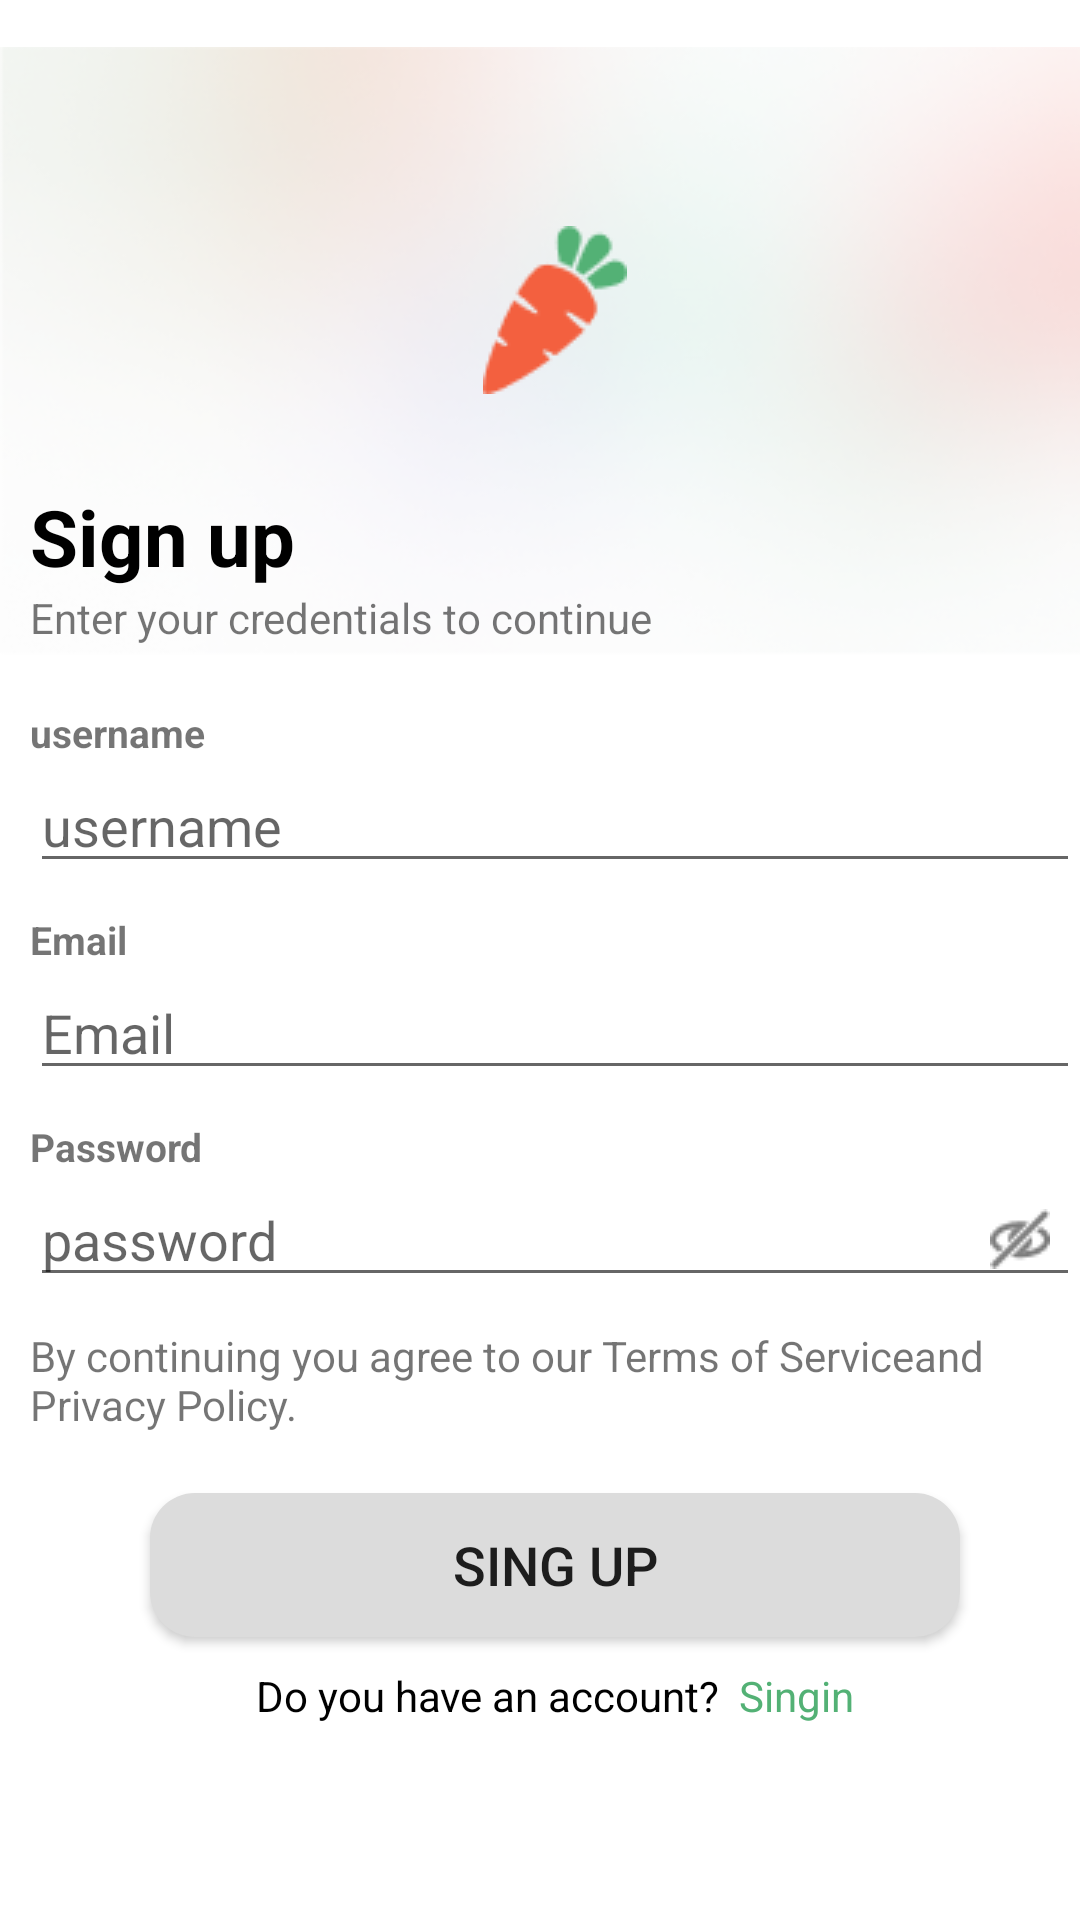

This screen was rendered from an Android layout file. Write that file and the resources it references.
<!-- AndroidManifest.xml: application theme Theme.Ecom -->
<!-- res/layout/activity_reg.xml -->
<?xml version="1.0" encoding="utf-8"?>
<RelativeLayout xmlns:android="http://schemas.android.com/apk/res/android"
    xmlns:app="http://schemas.android.com/apk/res-auto"
    xmlns:tools="http://schemas.android.com/tools"
    android:layout_width="match_parent"
    android:layout_height="match_parent"
    tools:context=".UI.reg">

    <ImageView
        android:layout_width="match_parent"
        android:layout_height="wrap_content"
        android:src="@drawable/rectanglee"/>

    <LinearLayout
        android:layout_width="match_parent"
        android:layout_height="match_parent"
        android:layout_marginLeft="10dp"
        android:gravity="center"
        android:orientation="vertical">
        <ImageView
            android:layout_width="match_parent"
            android:layout_height="wrap_content"
            android:layout_marginTop="10dp"
            android:src="@drawable/carrot" />


        <TextView
            android:layout_width="match_parent"
            android:layout_height="wrap_content"

            android:layout_marginTop="30dp"
            android:text="Sign up"
            android:textColor="@color/black"
            android:textSize="26sp"
            android:textStyle="bold" />

        <TextView
            android:layout_width="match_parent"
            android:layout_height="wrap_content"
            android:text="Enter your credentials to continue" />


        <TextView
            android:layout_width="match_parent"
            android:layout_height="wrap_content"
            android:layout_marginTop="20dp"
            android:text="username"
            android:textSize="13sp"
            android:textStyle="bold" />

        <EditText
            android:id="@+id/user_reg"
            android:layout_width="match_parent"
            android:layout_height="wrap_content"
            android:hint="username" />


        <TextView
            android:layout_width="match_parent"
            android:layout_height="wrap_content"
            android:layout_marginTop="10dp"
            android:text="Email"
            android:textSize="13sp"
            android:textStyle="bold" />

        <EditText
            android:id="@+id/email_reg"
            android:layout_width="match_parent"
            android:layout_height="wrap_content"
            android:hint="Email" />

        <TextView
            android:id="@+id/passtxt"
            android:layout_width="match_parent"
            android:layout_height="wrap_content"
            android:layout_marginTop="10dp"
            android:text="Password"
            android:textSize="13sp"
            android:textStyle="bold" />

        <EditText
            android:id="@+id/pass_reg"
            android:layout_width="match_parent"
            android:layout_height="wrap_content"
            android:drawableRight="@drawable/show"
            android:hint="password"
            android:inputType="textPassword"
            android:paddingRight="10dp" />

        <TextView
            android:layout_width="match_parent"
            android:layout_height="wrap_content"
            android:layout_marginTop="10dp"
            android:text="By continuing you agree to our Terms of Serviceand Privacy Policy." />

        <Button
            android:id="@+id/signup"
            android:layout_width="match_parent"
            android:layout_height="wrap_content"
            android:layout_gravity="center"
            android:layout_marginLeft="40dp"
            android:layout_marginTop="20dp"

            android:layout_marginRight="40dp"
            android:layout_marginBottom="10dp"
            android:background="@drawable/rec"
            android:text="Sing up"
            android:textSize="18sp" />

        <LinearLayout
            android:layout_width="match_parent"
            android:layout_height="wrap_content"
            android:gravity="center"
            android:orientation="horizontal">

            <TextView
                android:layout_width="wrap_content"
                android:layout_height="wrap_content"
                android:gravity="center"
                android:text="Do you have an account?  "
                android:textColor="@color/black" />


            <TextView
                android:id="@+id/signin_reg"
                android:layout_width="wrap_content"
                android:layout_height="wrap_content"
                android:gravity="center"
                android:text="Singin"
                android:textColor="@color/luma" />
        </LinearLayout>

    </LinearLayout>


</RelativeLayout>
<!-- resources referenced by this layout -->
<resources>
  <color name="black">#FF000000</color>
  <color name="luma">#53B175</color>
  <!-- drawable carrot: png bitmap (drawable-v24, 1510 bytes) -->
  <!-- drawable rec (drawable-v24) -->
  <?xml version="1.0" encoding="utf-8"?>
  <shape xmlns:android="http://schemas.android.com/apk/res/android"
      android:shape="rectangle"
      >
      <solid android:color="#DCDCDC"></solid>
      <corners android:radius="15dp"></corners>
  
  
  
  </shape>
  <!-- drawable rectanglee: png bitmap (drawable, 49806 bytes) -->
  <!-- drawable show: png bitmap (drawable-v24, 564 bytes) -->
  <style name="Theme.Ecom" parent="Theme.MaterialComponents.DayNight.NoActionBar">
          
          <item name="colorPrimary">@color/luma</item>
          <item name="colorPrimaryVariant">@color/luma</item>
          <item name="colorOnPrimary">@color/white</item>
          
          <item name="colorSecondary">@color/teal_200</item>
          <item name="colorSecondaryVariant">@color/teal_700</item>
          <item name="colorOnSecondary">@color/black</item>
          
          <item name="android:statusBarColor" tools:targetApi="l">?attr/colorPrimaryVariant</item>
          
      </style>
  <color name="white">#FFFFFFFF</color>
  <color name="teal_200">#FF03DAC5</color>
  <color name="teal_700">#FF018786</color>
</resources>
